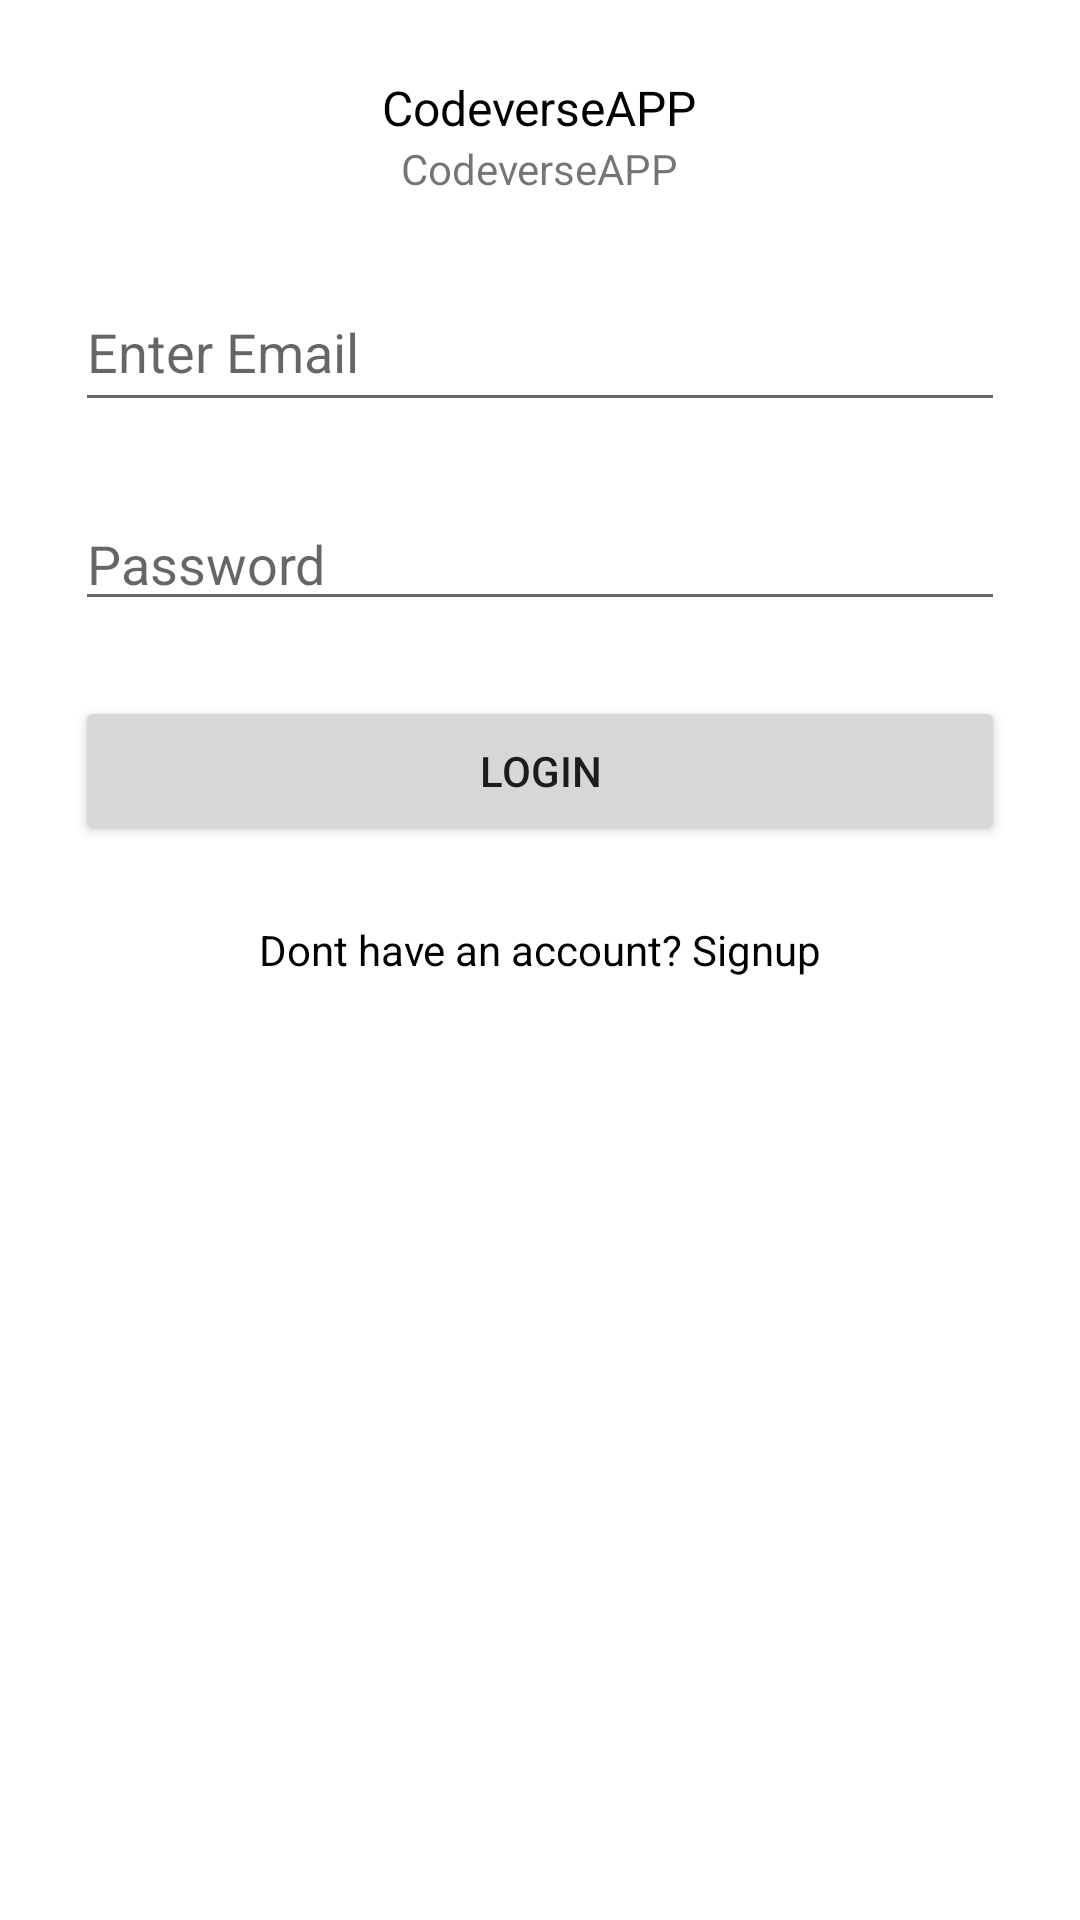

This screen was rendered from an Android layout file. Write that file and the resources it references.
<!-- AndroidManifest.xml: application theme Theme.CodeverseAPP -->
<!-- res/layout/login_splash.xml -->
<?xml version="1.0" encoding="utf-8"?>
<LinearLayout xmlns:android="http://schemas.android.com/apk/res/android"
    xmlns:tools="http://schemas.android.com/tools"
    android:id="@+id/main"
    android:layout_width="match_parent"
    android:layout_height="match_parent"
    tools:context=".LoginActivity"
    android:orientation="vertical">

    <LinearLayout
        android:layout_width="match_parent"
        android:orientation="vertical"
        android:layout_marginTop="25dp"
        android:gravity="center_horizontal"
        android:layout_height="wrap_content">


        <TextView
            android:layout_width="wrap_content"
            android:layout_height="wrap_content"
            android:textSize="16sp"
            android:textColor="@color/black"
            android:text="@string/app_name"
            android:id="@+id/tvheader"></TextView>

        <TextView
            android:layout_width="wrap_content"
            android:text="@string/app_name"
            android:layout_height="wrap_content">
        </TextView>

    </LinearLayout>

    <LinearLayout
        android:layout_width="match_parent"
        android:layout_margin="25dp"

        android:layout_height="match_parent"
        android:orientation="vertical">


        <EditText
            android:id="@+id/etEmail"
            android:layout_width="match_parent"
            android:hint="Enter Email"
            android:layout_height="50dp">
        </EditText>


        <EditText
            android:id="@+id/etPassword"
            android:layout_marginTop="25dp"
            android:hint="Password"
            android:layout_width="match_parent"
            android:layout_height="wrap_content">

        </EditText>


        <Button
            android:id="@+id/btLogin"
            android:layout_width="match_parent"
            android:layout_marginTop="25dp"
            android:text="Login"
            android:layout_height="50dp">

        </Button>


        <TextView
            android:gravity="center_horizontal"
            android:layout_marginTop="25dp"
            android:textColor="@color/black"
            android:layout_width="match_parent"
            android:text="@string/signup_str"
            android:layout_height="wrap_content">
        </TextView>


    </LinearLayout>

</LinearLayout>
<!-- resources referenced by this layout -->
<resources>
  <string name="app_name">CodeverseAPP</string>
  <string name="signup_str">Dont have an account? Signup</string>
  <style name="Theme.CodeverseAPP" parent="Theme.MaterialComponents.DayNight.DarkActionBar">
          
          <item name="colorPrimary">@color/purple_500</item>
          <item name="colorPrimaryVariant">@color/purple_700</item>
          <item name="colorOnPrimary">@color/white</item>
          
          <item name="colorSecondary">@color/teal_200</item>
          <item name="colorSecondaryVariant">@color/teal_700</item>
          <item name="colorOnSecondary">@color/black</item>
          
          <item name="android:statusBarColor">?attr/colorPrimaryVariant</item>
          
      </style>
  <!-- not gathered from this repository: default colours our renderer supplied (Android Studio template values) -->
  <color name="purple_500">#FF6200EE</color>
  <color name="purple_700">#FF3700B3</color>
  <color name="teal_200">#FF03DAC5</color>
  <color name="teal_700">#FF018786</color>
  <color name="black">#FF000000</color>
  <color name="white">#FFFFFFFF</color>
</resources>
